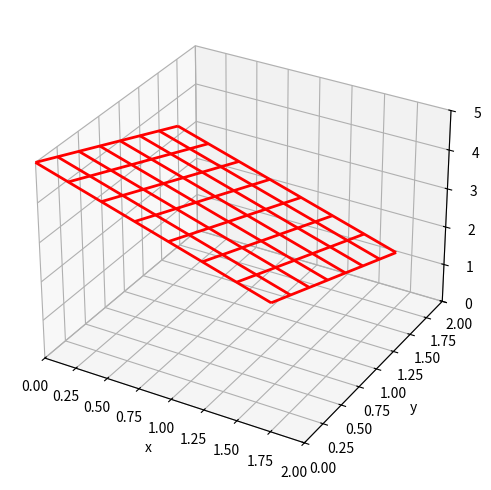

The matplotlib source for this figure:
#abb_11_13.py
#3D-Darstellung
import numpy as np
import matplotlib.pyplot as plt
#
def f(x,y):
    return 5-x-y
#
#fig, ax = plt.subplots(subplot_kw={"projection": "3d"},figsize=(8,8))
fig, ax = plt.subplots(subplot_kw={"projection": "3d"},figsize=(6,6))
x=np.arange(0, 2, 0.25)
y=np.arange(0, 2, 0.25)
x, y = np.meshgrid(x,y)
gw=1
ax.plot_wireframe(x,y,f(x,y),rstride=gw,cstride=gw,lw=2,color='r')
ax.set_xlim(0,2)
ax.set_ylim(0,2)
ax.set_zlim(0,5)
ax.set_xlabel('x')
ax.set_ylabel('y')
ax.set_zlabel('z')
#plt.tight_layout()
ax.grid(True)
plt.show()
